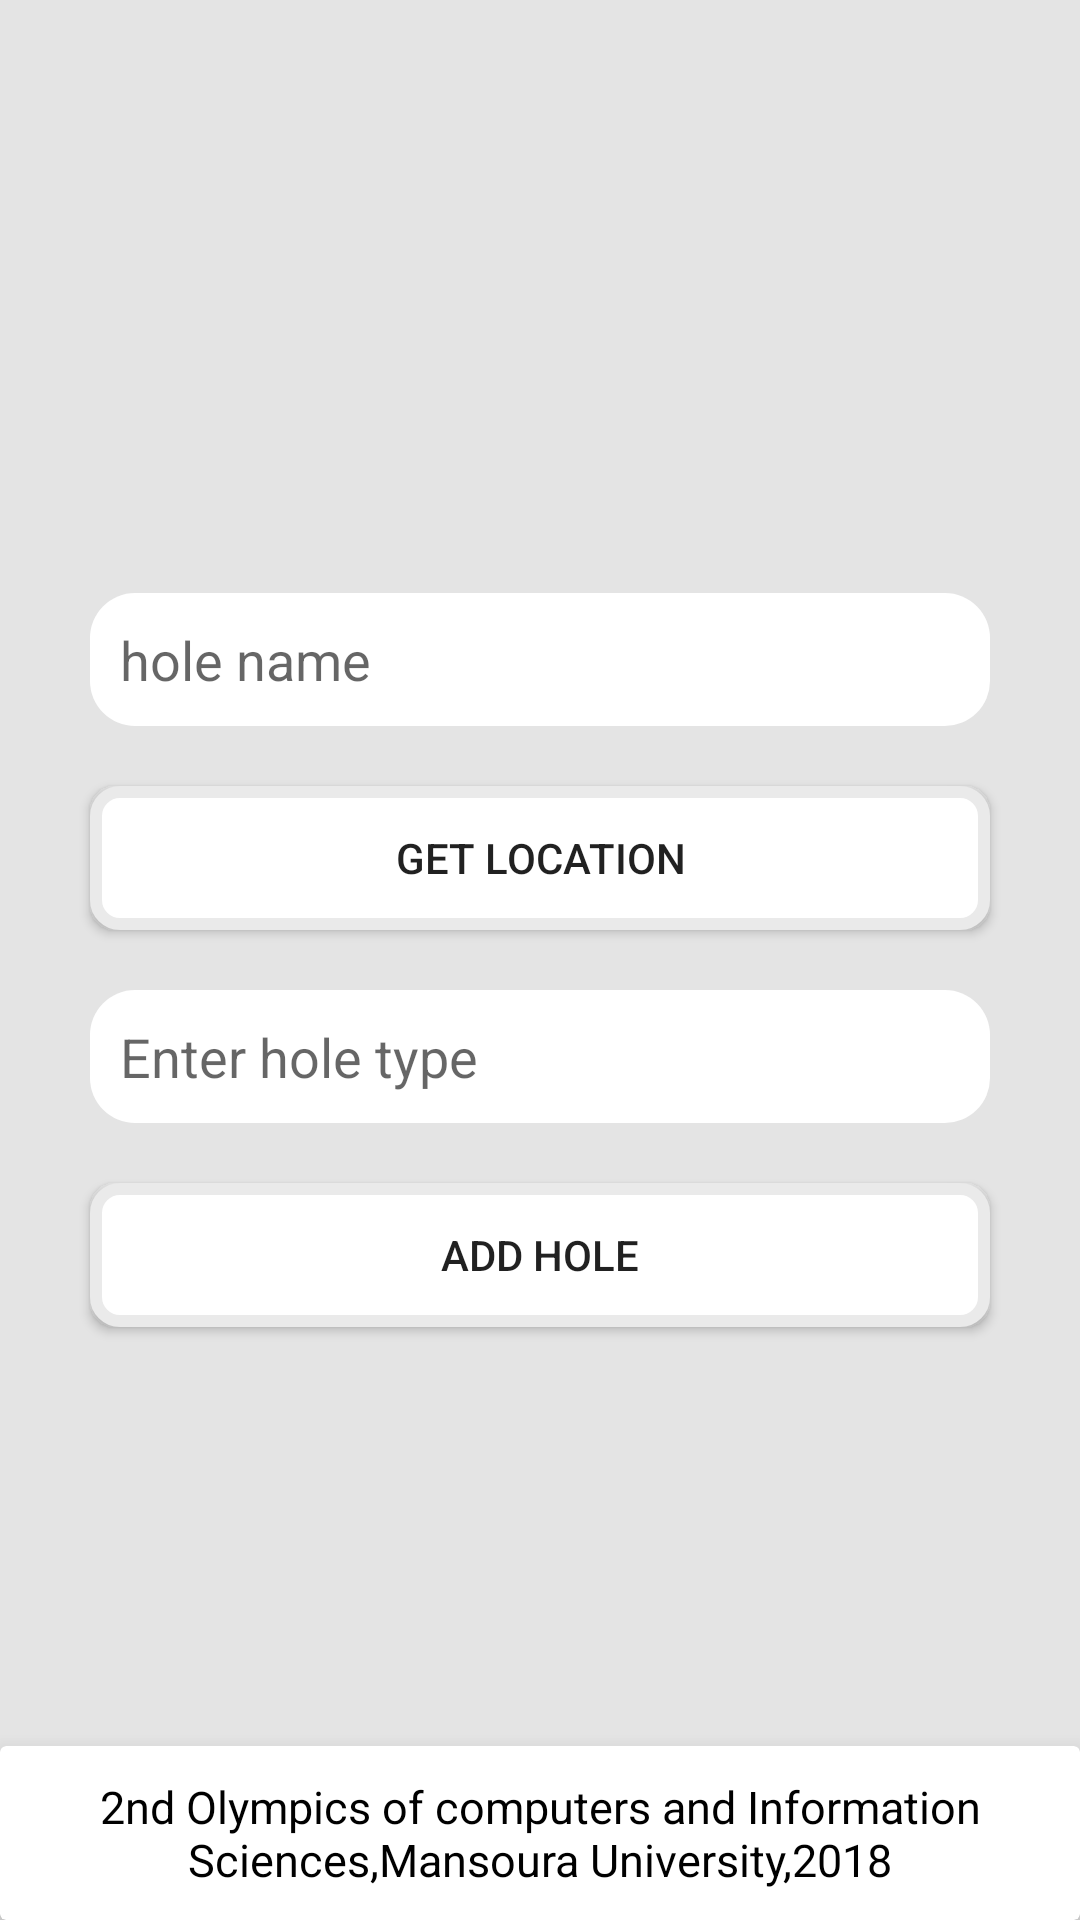

Here is an Android app screen rendered from its layout file. Give the layout XML and the strings, colors and styles it references.
<!-- AndroidManifest.xml: application theme AppTheme -->
<!-- res/layout/activity_register_holes.xml -->
<?xml version="1.0" encoding="utf-8"?>
<RelativeLayout
    xmlns:android="http://schemas.android.com/apk/res/android"
    xmlns:app="http://schemas.android.com/apk/res-auto"
    xmlns:tools="http://schemas.android.com/tools"
    android:layout_width="match_parent"
    android:layout_height="match_parent"
    android:background="@color/colorGround"
    tools:context="com.work.unknown.absence.Admin.RegisterHolesActivity">

    <LinearLayout
        android:layout_width="match_parent"
        android:layout_height="wrap_content"
        android:layout_centerInParent="true"
        android:layout_margin="20dp"
        android:orientation="vertical">


        <EditText
            android:id="@+id/hole_name_txt"
            android:layout_width="match_parent"
            android:layout_height="wrap_content"
            android:layout_margin="10dp"
            android:padding="10dp"
            android:hint="@string/hole_name"
            android:background="@drawable/edit_background"
            />
        <Button
            android:id="@+id/getLocation_btn"
            android:layout_width="match_parent"
            android:layout_height="wrap_content"
            android:layout_margin="10dp"
            android:background="@drawable/logininter"
            android:text="@string/get_location" />

        <EditText
            android:id="@+id/hole_type_txt"
            android:layout_width="match_parent"
            android:layout_height="wrap_content"
            android:layout_margin="10dp"
            android:padding="10dp"
            android:hint="@string/enter_hole_type"
            android:background="@drawable/edit_background"
            />



        <Button
            android:id="@+id/add_hole_btn"
            android:layout_width="match_parent"
            android:layout_height="wrap_content"
            android:layout_margin="10dp"
            android:background="@drawable/logininter"
            android:text="@string/add_hole" />


    </LinearLayout>



    <android.support.v7.widget.CardView
        android:layout_width="match_parent"
        android:layout_height="wrap_content"
        android:layout_alignParentBottom="true"
        app:cardElevation="10dp"

        >

        <TextView
            android:layout_width="wrap_content"
            android:layout_height="wrap_content"
            android:layout_gravity="center_horizontal"
            android:gravity="center_horizontal"
            android:padding="10dp"
            android:text="2nd Olympics of computers and Information Sciences,Mansoura University,2018"
            android:textColor="#000"
            android:textSize="15sp"

            />

    </android.support.v7.widget.CardView>


</RelativeLayout>
<!-- resources referenced by this layout -->
<resources>
  <color name="colorGround">#e4e4e4</color>
  <!-- drawable edit_background (drawable) -->
  <?xml version="1.0" encoding="utf-8"?>
  <shape android:shape="rectangle" android:padding="10dp"
      xmlns:android="http://schemas.android.com/apk/res/android">
      <solid android:color="#FFFFFF"></solid>
      <corners
          android:bottomRightRadius="15dp"
          android:bottomLeftRadius="15dp"
          android:topLeftRadius="15dp"
          android:topRightRadius="15dp"/>
  </shape>
  <!-- drawable logininter (drawable) -->
  <?xml version="1.0" encoding="utf-8"?>
  <selector xmlns:android="http://schemas.android.com/apk/res/android">
      <item android:drawable="@drawable/loginbuttonclick" android:state_pressed="true"></item>
      <item android:drawable="@drawable/userloginback"></item>
  
  </selector>
  <string name="add_hole">Add hole</string>
  <string name="enter_hole_type">Enter hole type</string>
  <string name="get_location">get Location</string>
  <string name="hole_name">hole name</string>
  <style name="AppTheme" parent="Theme.AppCompat.Light.NoActionBar">
          
          <item name="colorPrimary">#424242</item>
          <item name="colorPrimaryDark">@color/colorPrimaryDark</item>
          <item name="colorAccent">@color/colorAccent</item>
      </style>
  <!-- drawable loginbuttonclick (drawable) -->
  <?xml version="1.0" encoding="utf-8"?>
  <shape xmlns:android="http://schemas.android.com/apk/res/android">
      <solid android:color="#848484"></solid>
      <stroke android:color="#eaeaea"
       android:width="4dp"></stroke>
      <corners android:radius="10dp"></corners>
  
  </shape>
  <!-- drawable userloginback (drawable) -->
  <?xml version="1.0" encoding="utf-8"?>
  <shape xmlns:android="http://schemas.android.com/apk/res/android">
      <solid android:color="#ffffff"></solid>
      <stroke android:color="#eaeaea"
          android:width="4dp"></stroke>
      <corners android:radius="8dp"></corners>
  
  </shape>
  <color name="colorPrimaryDark">#303F9F</color>
  <color name="colorAccent">#FF4081</color>
</resources>
